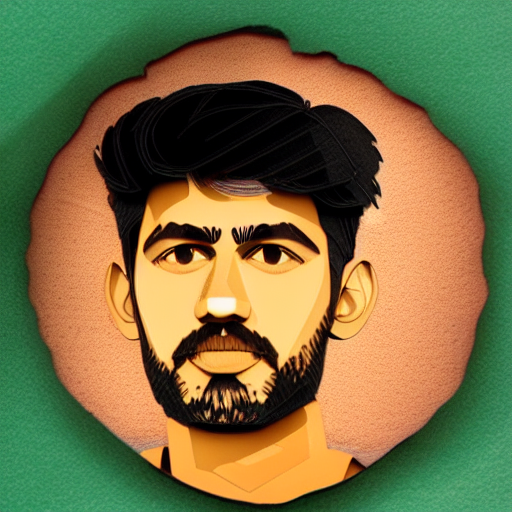
Generation parameters embedded in this image by AUTOMATIC1111 Stable Diffusion web UI or a fork of it (Forge, ...) (PNG 'parameters' text chunk):
((papercut)), rg43-750-1050-1350 
Negative prompt: B&W, logo, Watermark, bad artist, blur, blurry, text, b&w, 3d, bad art, poorly drawn, disfigured, deformed, extra limbs, ugly hands, extra fingers, canvas frame, cartoon, 3d, disfigured, bad art, deformed, extra limbs, weird colors, duplicate, morbid, mutilated, out of frame, extra fingers, mutated hands, poorly drawn hands, poorly drawn face, mutation, deformed, ugly, bad anatomy, bad proportions, extra limbs, cloned face, disfigured, out of frame, ugly, extra limbs, bad anatomy, gross proportions, malformed limbs, missing arms, missing legs, extra arms, extra legs, mutated hands, fused fingers, too many fingers, long neck, Photoshop, video game, ugly, tiling, poorly drawn hands, poorly drawn feet, poorly drawn face, out of frame, mutation, mutated, extra limbs, extra legs, extra arms, disfigured, deformed, cross-eye, body out of frame, bad art, bad anatomy, 3d render
Steps: 20, Sampler: Euler a, CFG scale: 7, Seed: 3548290253, Size: 512x512, Model hash: 8ee651e712, Model: papercut_v1